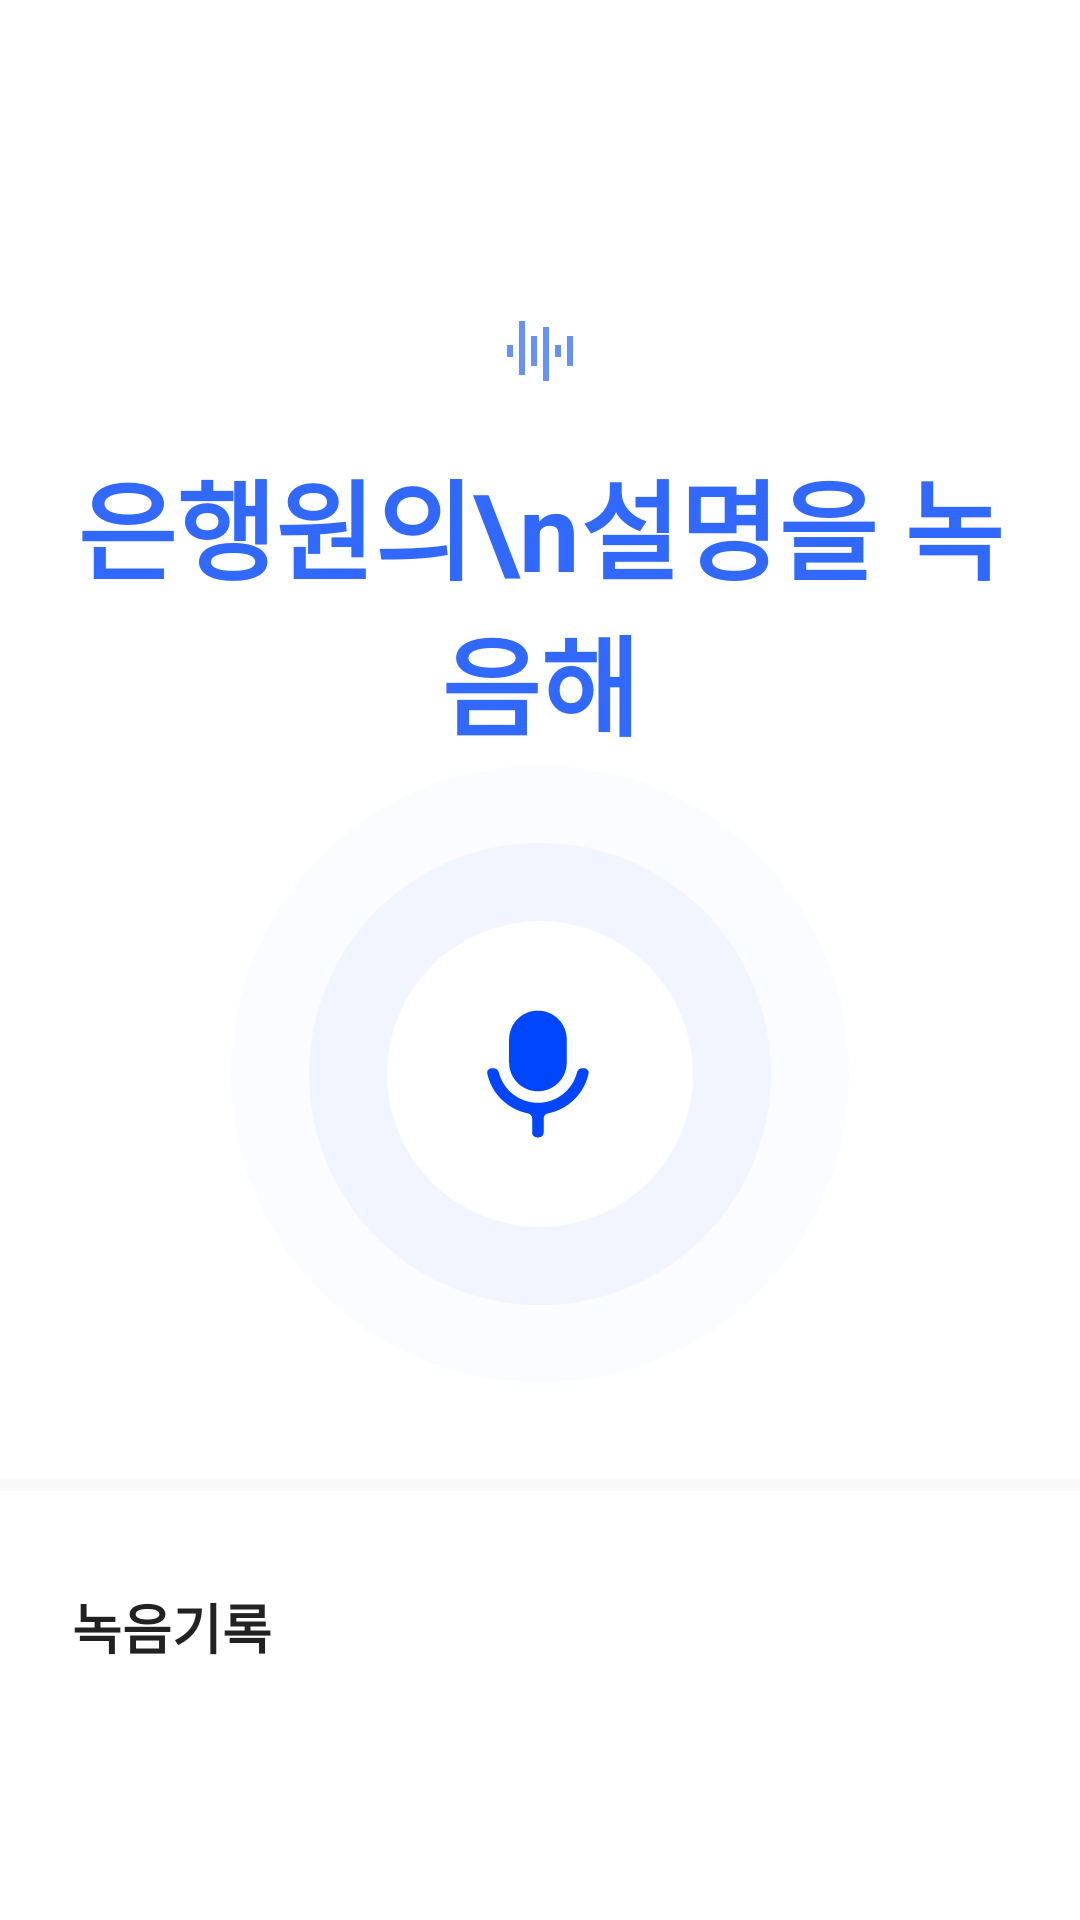

Android layout source for this screen:
<!-- AndroidManifest.xml: application theme Theme.BankClerk -->
<!-- res/layout/fragment_record.xml -->
<?xml version="1.0" encoding="utf-8"?>
<androidx.constraintlayout.widget.ConstraintLayout xmlns:android="http://schemas.android.com/apk/res/android"
    xmlns:tools="http://schemas.android.com/tools"
    android:layout_width="match_parent"
    android:layout_height="match_parent"
    xmlns:app="http://schemas.android.com/apk/res-auto"
    android:background="@color/white"
    android:orientation="vertical"
    tools:context=".RecordFragment">

    <androidx.appcompat.widget.AppCompatImageView
        android:id="@+id/svgIcon"
        android:layout_width="wrap_content"
        android:layout_height="wrap_content"
        android:src="@drawable/ic_speaker"
        app:layout_constraintTop_toTopOf="parent"
        app:layout_constraintBottom_toBottomOf="parent"
        app:layout_constraintStart_toStartOf="parent"
        app:layout_constraintEnd_toEndOf="parent"
        app:layout_constraintVertical_bias="0"
        android:layout_marginTop="107dp" />

    <TextView
        android:id="@+id/textView"
        android:layout_width="312dp"
        android:layout_height="wrap_content"
        android:text="은행원의\n설명을 녹음해"
        android:textStyle="bold"
        android:gravity="center"
        android:textSize="36sp"
        android:textColor="@color/blue_sub"
        app:layout_constraintTop_toBottomOf="@id/svgIcon"
        app:layout_constraintStart_toStartOf="parent"
        app:layout_constraintEnd_toEndOf="parent"
        android:layout_marginTop="22dp"/>

    <androidx.appcompat.widget.AppCompatImageButton
        android:id="@+id/myImageButton"
        android:layout_width="wrap_content"
        android:layout_height="wrap_content"
        android:src="@drawable/ic_record_mic"
        android:background="@android:color/transparent"
        app:layout_constraintTop_toBottomOf="@id/textView"
        app:layout_constraintStart_toStartOf="parent"
        app:layout_constraintEnd_toEndOf="parent"
        android:layout_marginTop="2dp"
        tools:ignore="MissingConstraints" />

    <View
        android:id="@+id/divider"
        android:layout_width="match_parent"
        android:layout_height="4dp"
        android:background="#F9F9F9"
        app:layout_constraintTop_toBottomOf="@id/myImageButton"
        app:layout_constraintStart_toStartOf="parent"
        app:layout_constraintEnd_toEndOf="parent"
        android:layout_marginTop="32dp"/>

    <TextView
        android:id="@+id/textRecord"
        android:layout_width="wrap_content"
        android:layout_height="wrap_content"
        android:text="녹음기록"
        android:textSize="18sp"
        android:textStyle="bold"
        android:textColor="#222222"
        android:layout_marginStart="24dp"
        android:layout_marginTop="32dp"
        app:layout_constraintStart_toStartOf="parent"
        app:layout_constraintTop_toBottomOf="@+id/divider" />








</androidx.constraintlayout.widget.ConstraintLayout>
<!-- resources referenced by this layout -->
<resources>
  <color name="blue_sub">#3168FD</color>
  <color name="white">#FFFFFFFF</color>
  <!-- drawable ic_record_mic (drawable) -->
  <vector xmlns:android="http://schemas.android.com/apk/res/android"
      android:width="206dp"
      android:height="206dp"
      android:viewportWidth="206"
      android:viewportHeight="206">
    <path
        android:pathData="M103,103m-103,0a103,103 0,1 1,206 0a103,103 0,1 1,-206 0"
        android:fillColor="#3168FD"
        android:fillAlpha="0.02"/>
    <path
        android:pathData="M103,103m-77,0a77,77 0,1 1,154 0a77,77 0,1 1,-154 0"
        android:fillColor="#3168FD"
        android:fillAlpha="0.05"/>
    <path
        android:pathData="M103,103m-51,0a51,51 0,1 1,102 0a51,51 0,1 1,-102 0"
        android:fillColor="#ffffff"/>
    <path
        android:pathData="M102.3,81.88C107.61,81.88 111.91,86.17 111.91,91.48V99.16C111.91,104.46 107.61,108.76 102.3,108.76C97,108.76 92.7,104.46 92.7,99.16V91.48C92.7,86.17 97,81.88 102.3,81.88ZM85.42,102.87C85.21,101.92 85.97,101.08 86.94,101.08H87.59C88.4,101.08 89.07,101.68 89.27,102.46C90.74,108.29 96.02,112.6 102.3,112.6C108.59,112.6 113.87,108.29 115.34,102.46C115.54,101.68 116.21,101.08 117.02,101.08H117.67C118.64,101.08 119.39,101.92 119.19,102.87C117.73,109.55 112.4,114.79 105.66,116.12C104.85,116.28 104.22,116.96 104.22,117.79V122.5C104.22,123.4 103.5,124.13 102.6,124.13H102.01C101.11,124.13 100.38,123.4 100.38,122.5V117.79C100.38,116.96 99.76,116.28 98.94,116.12C92.21,114.79 86.88,109.55 85.42,102.87Z"
        android:fillColor="#0045FF"/>
  </vector>
  <!-- drawable ic_speaker (drawable) -->
  <vector xmlns:android="http://schemas.android.com/apk/res/android"
      android:width="22dp"
      android:height="20dp"
      android:viewportWidth="22"
      android:viewportHeight="20">
    <path
        android:pathData="M16,8H18V12H16V8Z"
        android:fillColor="#0045FF"
        android:fillAlpha="0.6"/>
    <path
        android:pathData="M22,5H20V15H22V5Z"
        android:fillColor="#0045FF"
        android:fillAlpha="0.6"/>
    <path
        android:pathData="M14,2H12V20H14V2Z"
        android:fillColor="#0045FF"
        android:fillAlpha="0.6"/>
    <path
        android:pathData="M6,0H4V18H6V0Z"
        android:fillColor="#0045FF"
        android:fillAlpha="0.6"/>
    <path
        android:pathData="M10,5H8V15H10V5Z"
        android:fillColor="#0045FF"
        android:fillAlpha="0.6"/>
    <path
        android:pathData="M2,8H0V12H2V8Z"
        android:fillColor="#0045FF"
        android:fillAlpha="0.6"/>
  </vector>
  <style name="Theme.BankClerk" parent="Theme.MaterialComponents.DayNight.DarkActionBar">
          
          <item name="colorPrimary">@color/purple_500</item>
          <item name="colorPrimaryVariant">@color/purple_700</item>
          <item name="colorOnPrimary">@color/white</item>
          
          <item name="colorSecondary">@color/teal_200</item>
          <item name="colorSecondaryVariant">@color/teal_700</item>
          <item name="colorOnSecondary">@color/black</item>
          
          <item name="android:statusBarColor" tools:targetApi="l">?attr/colorPrimaryVariant</item>
          
      </style>
  <color name="purple_500">#FF6200EE</color>
  <color name="purple_700">#FF3700B3</color>
  <color name="teal_200">#FF03DAC5</color>
  <color name="teal_700">#FF018786</color>
  <color name="black">#FF000000</color>
</resources>
